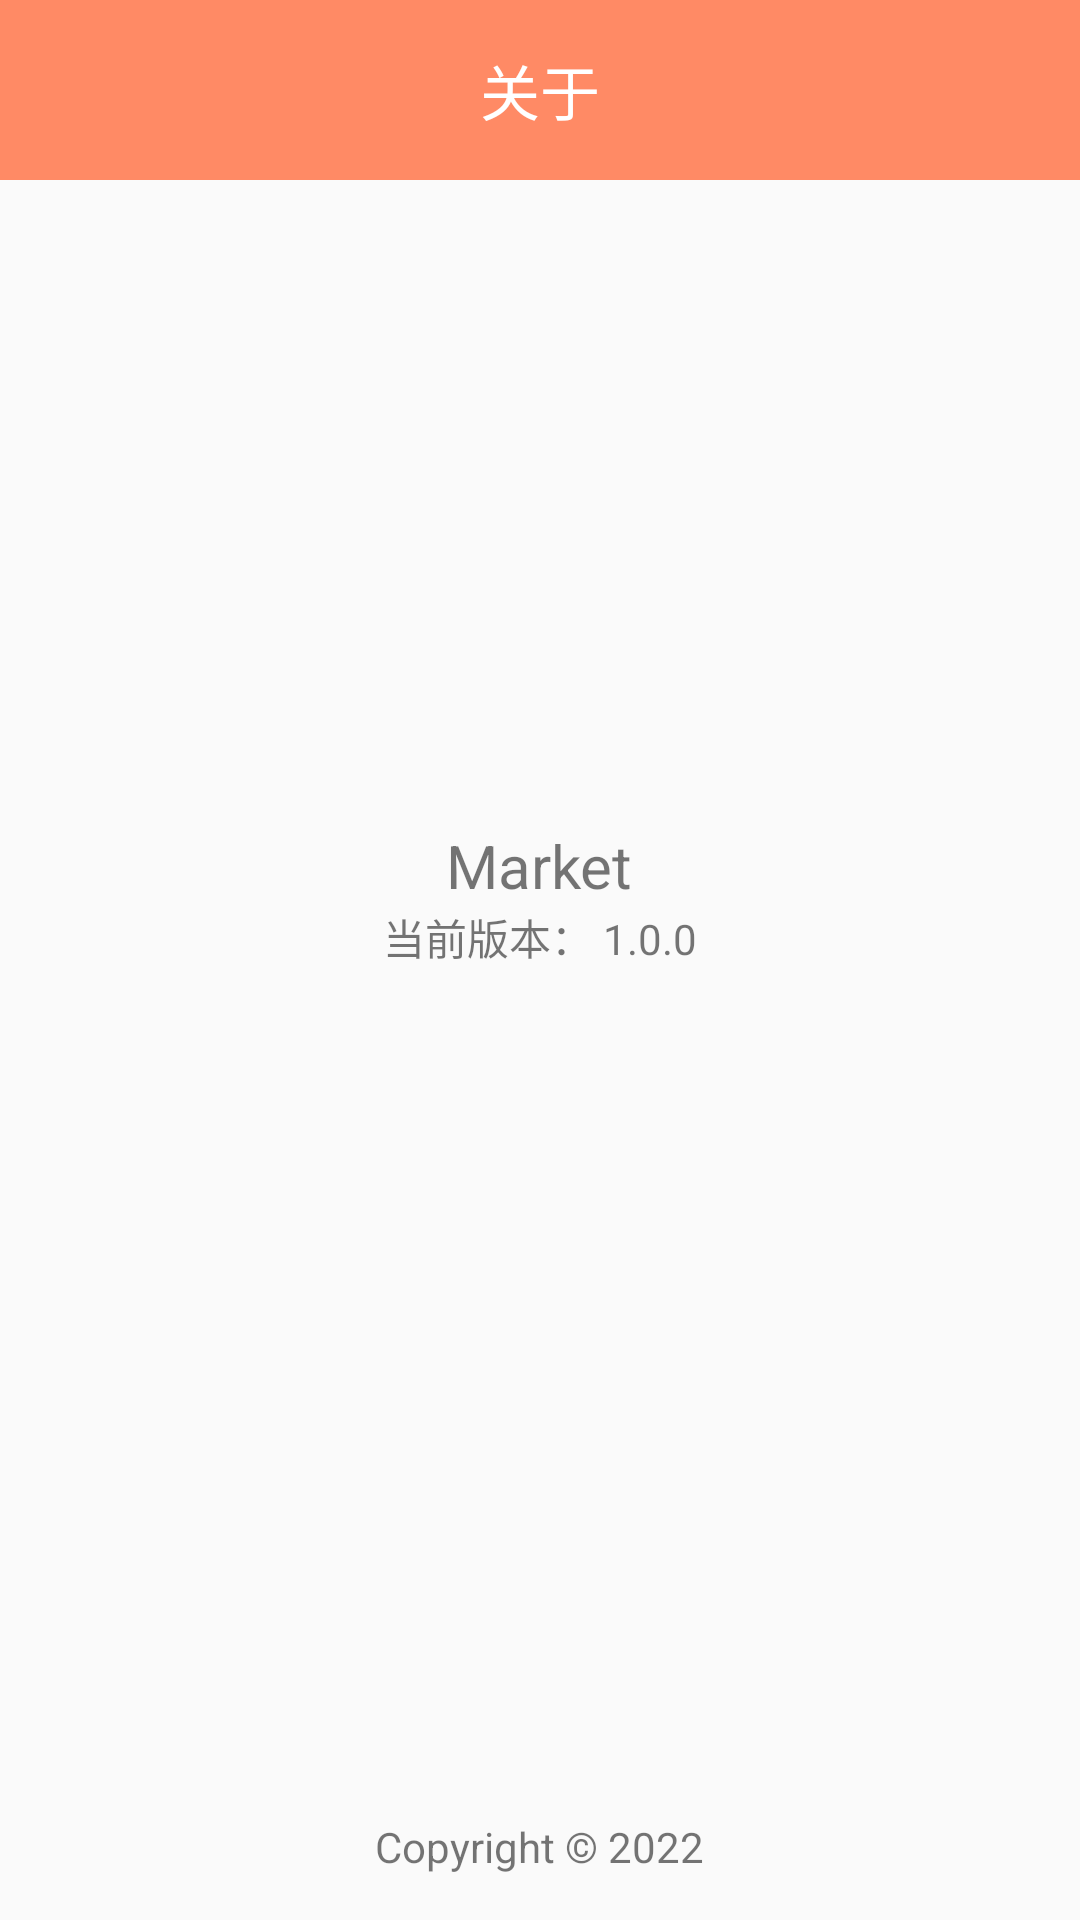

The Android layout XML behind this screen, and the referenced resources:
<!-- AndroidManifest.xml: activity theme AppTheme.NoActionBar -->
<!-- res/layout/activity_about_us.xml -->
<?xml version="1.0" encoding="utf-8"?>
<RelativeLayout xmlns:android="http://schemas.android.com/apk/res/android"
    android:layout_width="match_parent"
    android:layout_height="match_parent">
    
    <RelativeLayout
        android:id="@+id/title"
        android:layout_width="match_parent"
        android:layout_height="60dp"
        android:background="@color/certainpink">

        <ImageView
            android:id="@+id/back"
            android:layout_width="30dp"
            android:layout_height="30dp"
            android:layout_centerVertical="true"
            android:layout_gravity="center"
            android:layout_marginStart="10dp"
            android:src="@drawable/back" />

        <TextView
            android:layout_width="wrap_content"
            android:layout_height="wrap_content"
            android:layout_centerInParent="true"
            android:text="@string/about"
            android:textColor="@color/white"
            android:textSize="20sp" />

    </RelativeLayout>

    <LinearLayout
        android:id="@+id/content"
        android:layout_width="match_parent"
        android:layout_height="wrap_content"
        android:layout_below="@+id/title"
        android:orientation="vertical">

        <ImageView
            android:layout_marginTop="30dp"
            android:layout_width="180dp"
            android:layout_height="180dp"
            android:layout_gravity="center"
            android:layout_weight="1"
            android:src="@drawable/ic_launcher_round" />

        <TextView
            android:layout_width="wrap_content"
            android:layout_height="wrap_content"
            android:layout_marginTop="5dp"
            android:layout_gravity="center"
            android:text="@string/app_name"
            android:textSize="20sp" />

        <TextView
            android:layout_width="wrap_content"
            android:layout_height="wrap_content"
            android:layout_gravity="center"
            android:text="@string/about_text" />
    </LinearLayout>

    <LinearLayout
        android:id="@+id/foot"
        android:layout_width="match_parent"
        android:layout_height="wrap_content"
        android:layout_alignParentBottom="true"
        android:orientation="vertical"
        android:paddingBottom="15dp">

        <TextView
            android:layout_width="wrap_content"
            android:layout_height="wrap_content"
            android:layout_gravity="center"
            android:text="@string/copyright" />
    </LinearLayout>

</RelativeLayout>
<!-- resources referenced by this layout -->
<resources>
  <color name="certainpink"> #ff8a65 </color>
  <color name="white">#ffffff</color>
  <string name="about">关于</string>
  <string name="about_text">当前版本： 1.0.0</string>
  <string name="app_name">Market</string>
  <string name="copyright">Copyright  ©  2022</string>
  <style name="AppTheme.NoActionBar">
          <item name="windowActionBar">false</item>
          <item name="windowNoTitle">true</item>
      </style>
</resources>
